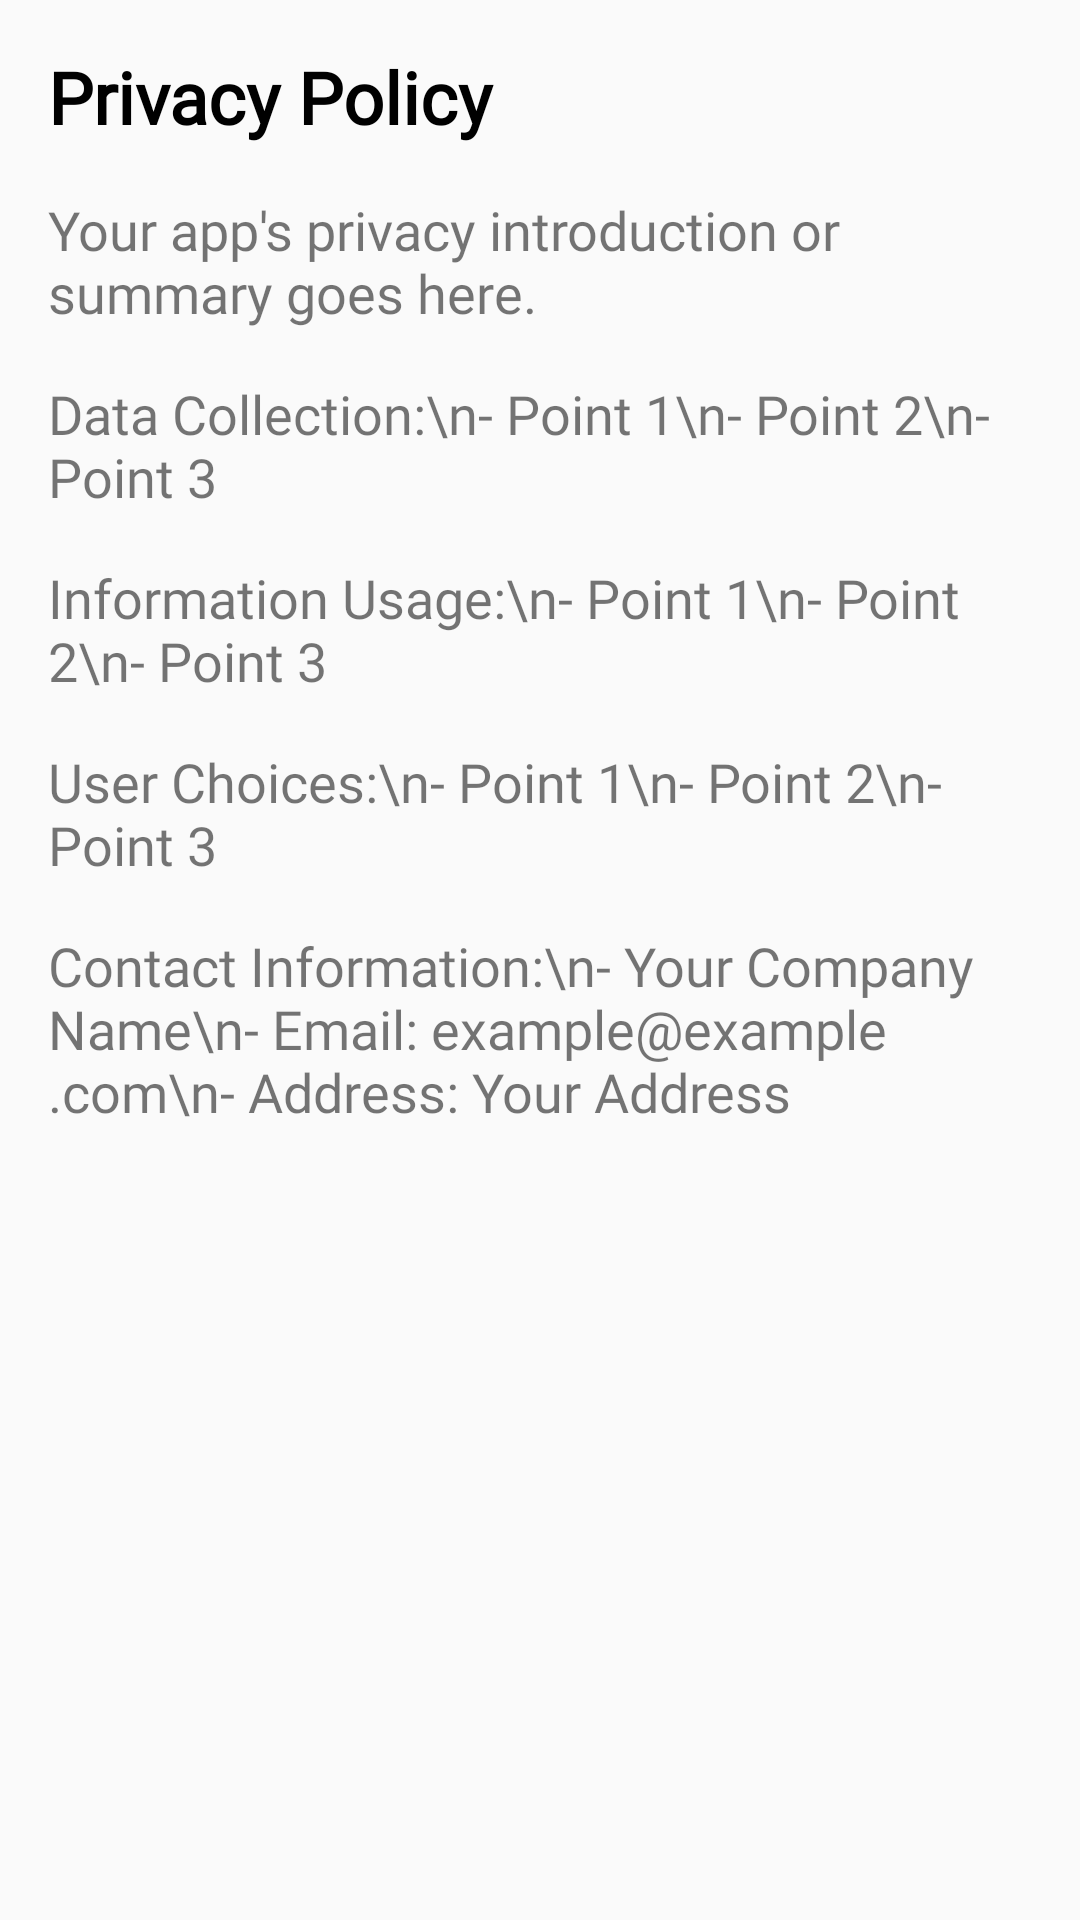

Here is an Android app screen rendered from its layout file. Give the layout XML and the strings, colors and styles it references.
<!-- AndroidManifest.xml: application theme Theme.CustomToolbar -->
<!-- res/layout/dialog_privacy.xml -->
<ScrollView xmlns:android="http://schemas.android.com/apk/res/android"
    android:layout_width="match_parent"
    android:layout_height="match_parent">

    <LinearLayout
        android:layout_width="match_parent"
        android:layout_height="wrap_content"
        android:orientation="vertical"
        android:padding="16dp">

        
        <TextView
            android:textColor="@color/black"
            android:id="@+id/titleTextView"
            android:fontFamily="@font/proximanovaregular"
            android:layout_width="match_parent"
            android:layout_height="wrap_content"
            android:text="Privacy Policy"
            android:textSize="24sp"
            android:textStyle="bold"
            android:paddingBottom="16dp"/>

        
        <TextView
            android:textSize="18sp"
            android:fontFamily="@font/proximanovaregular"
            android:id="@+id/introductionTextView"
            android:layout_width="match_parent"
            android:layout_height="wrap_content"
            android:text="Your app's privacy introduction or summary goes here."
            android:paddingBottom="16dp"/>

        
        <TextView
            android:textSize="18sp"
            android:fontFamily="@font/proximanovaregular"
            android:id="@+id/dataCollectionTextView"
            android:layout_width="match_parent"
            android:layout_height="wrap_content"
            android:text="Data Collection:\n- Point 1\n- Point 2\n- Point 3"
            android:paddingBottom="16dp"/>

        
        <TextView
            android:textSize="18sp"
            android:fontFamily="@font/proximanovaregular"
            android:id="@+id/informationUsageTextView"
            android:layout_width="match_parent"
            android:layout_height="wrap_content"
            android:text="Information Usage:\n- Point 1\n- Point 2\n- Point 3"
            android:paddingBottom="16dp"/>

        
        <TextView
            android:textSize="18sp"
            android:fontFamily="@font/proximanovaregular"
            android:id="@+id/userChoicesTextView"
            android:layout_width="match_parent"
            android:layout_height="wrap_content"
            android:text="User Choices:\n- Point 1\n- Point 2\n- Point 3"
            android:paddingBottom="16dp"/>

        
        <TextView
            android:textSize="18sp"
            android:fontFamily="@font/proximanovaregular"
            android:id="@+id/contactInfoTextView"
            android:layout_width="match_parent"
            android:layout_height="wrap_content"
            android:text="Contact Information:\n- Your Company Name\n- Email: example@example.com\n- Address: Your Address"
            android:paddingBottom="16dp"/>
    </LinearLayout>
</ScrollView>
<!-- resources referenced by this layout -->
<resources>
  <color name="black">#FF000000</color>
  <style name="Theme.CustomToolbar" parent="Theme.AppCompat.Light.NoActionBar">
  
          <item name="colorPrimary">@color/your_color</item>
          <item name="colorPrimaryVariant">@color/your_color</item>
          <item name="colorOnPrimary">@color/white</item>
          <item name="colorControlNormal">@color/white</item>
  
          
          <item name="colorSecondary">@color/teal_200</item>
          <item name="colorSecondaryVariant">@color/teal_700</item>
          <item name="colorOnSecondary">@color/white</item>
          <item name="titleTextColor">@color/white</item>
          
          <item name="android:statusBarColor">@color/your_color</item>
  
      </style>
  <color name="your_color">#A11D33</color>
  <color name="white">#FFFFFFFF</color>
  <color name="teal_200">#FF03DAC5</color>
  <color name="teal_700">#FF018786</color>
</resources>
